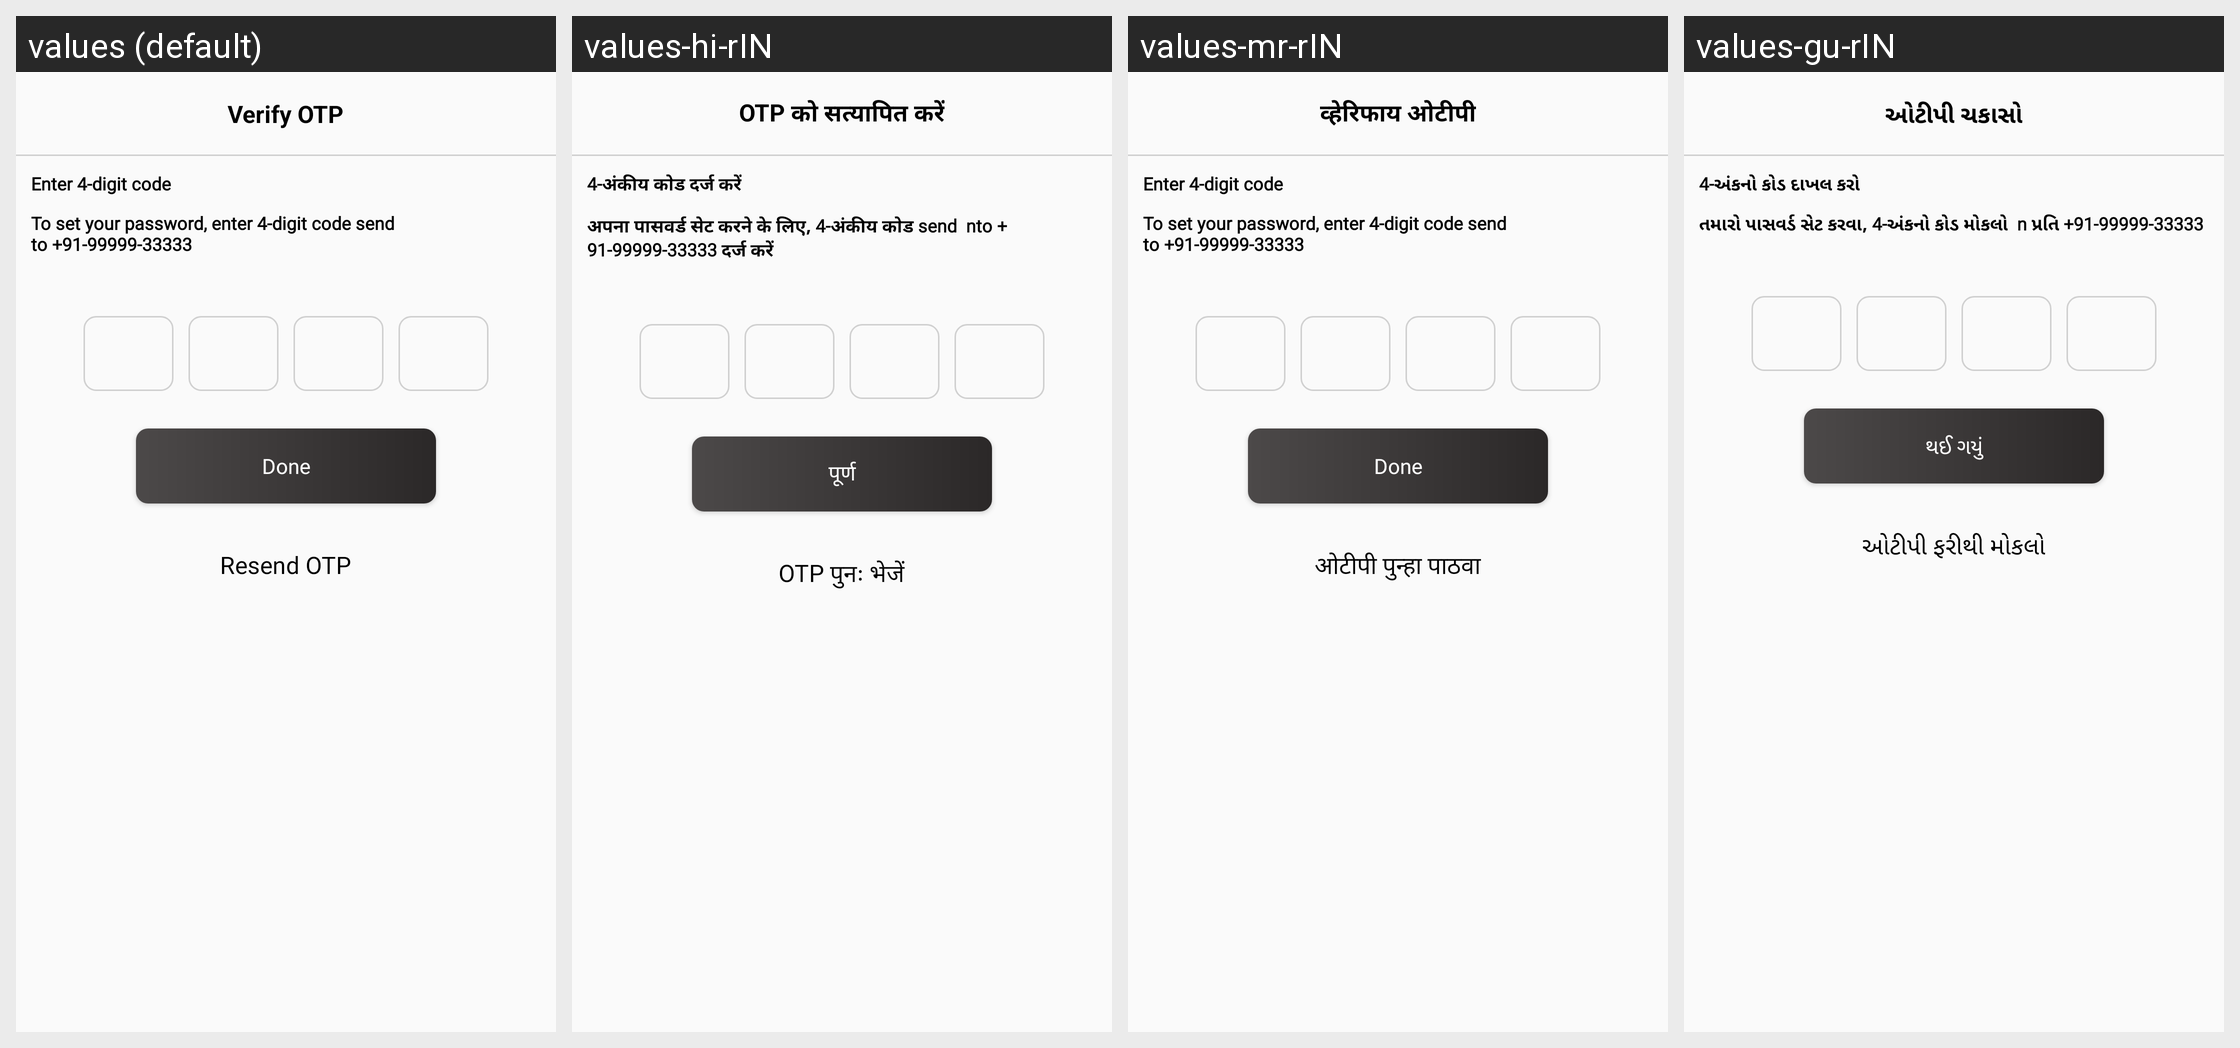

This grid shows one Android layout under several languages. Give, for every string resource on the screen, its name, the default text and each shown locale's text.
Android screen res/layout/activity_password_code.xml rendered under 4 locales, left to right: values (default), values-hi-rIN, values-mr-rIN, values-gu-rIN. Device: Nexus 5 (rendered at 1080×1920; each locale shown at half size, 540×960, under a caption strip naming it); theme AppTheme.
Strings drawn on this screen, with the default value and each locale's value (text and hints the layout hard-codes, and strings that could not be matched under every locale, appear in the picture but are not listed):

verify_otp
  values: Verify OTP
  values-hi-rIN: OTP को सत्यापित करें
  values-mr-rIN: व्हेरिफाय ओटीपी
  values-gu-rIN: ઓટીપી ચકાસો

enter_4_digit_code
  values: Enter 4-digit code
  values-hi-rIN: 4-अंकीय कोड दर्ज करें
  values-mr-rIN: Enter 4-digit code
  values-gu-rIN: 4-અંકનો કોડ દાખલ કરો

to_set_your_password_enter_4_digit_code_send_nto_91_99999_33333
  values: To set your password, enter 4-digit code send
      to +91-99999-33333
  values-hi-rIN: अपना पासवर्ड सेट करने के लिए, 4-अंकीय कोड send  nto + 91-99999-33333 दर्ज करें
  values-mr-rIN: To set your password, enter 4-digit code send
      to +91-99999-33333
  values-gu-rIN: તમારો પાસવર્ડ સેટ કરવા, 4-અંકનો કોડ મોકલો  n પ્રતિ +91-99999-33333

done
  values: Done
  values-hi-rIN: पूर्ण
  values-mr-rIN: Done
  values-gu-rIN: થઈ ગયું

resend_otp
  values: Resend OTP
  values-hi-rIN: OTP पुनः भेजें
  values-mr-rIN: ओटीपी पुन्हा पाठवा
  values-gu-rIN: ઓટીપી ફરીથી મોકલો
